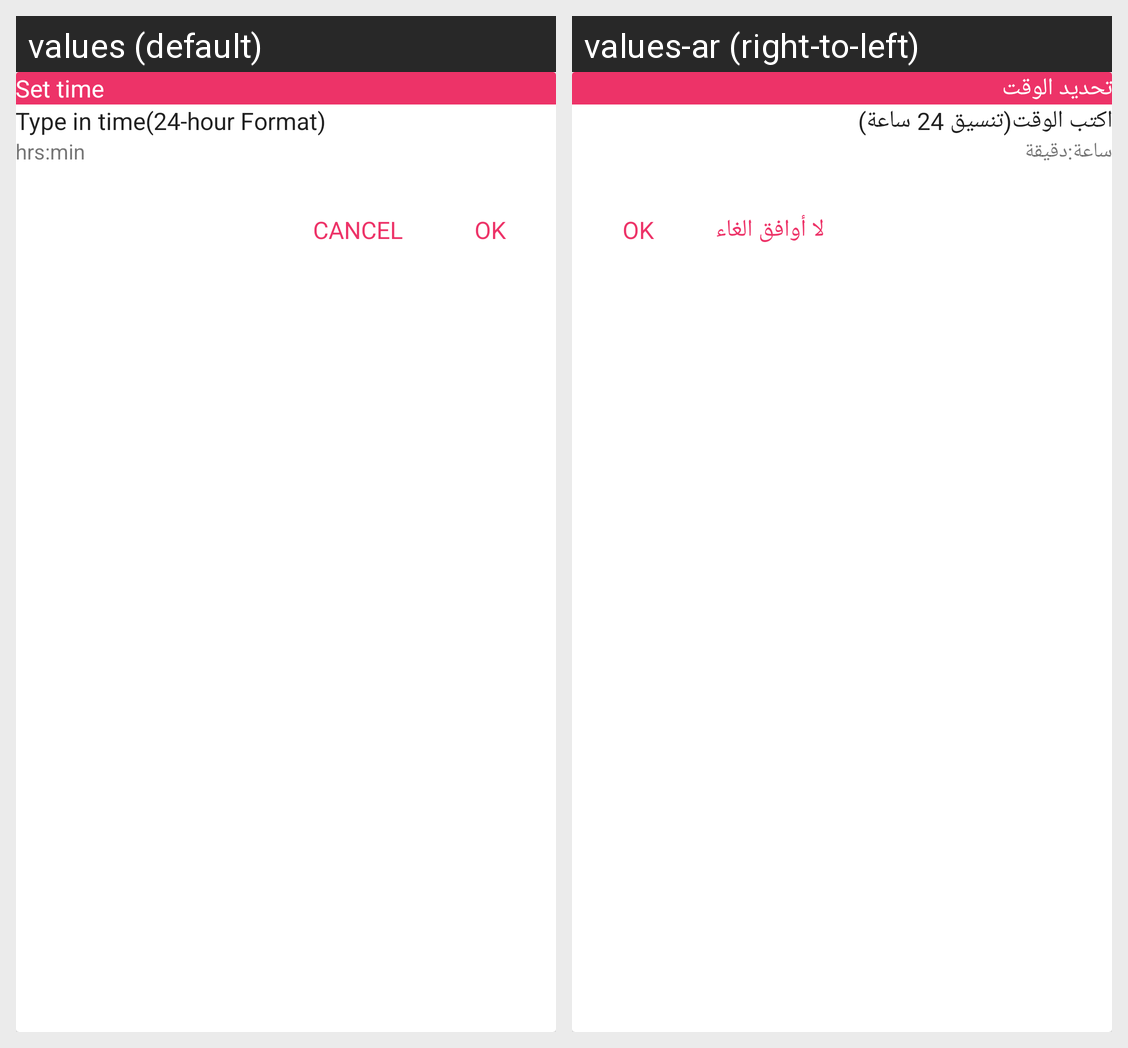

The Android screen above is rendered under two locales of the same app. Produce the string resources it draws, with the default and per-locale values.
Android screen res/layout/dialog_time_picker.xml rendered under 2 locales, left to right: values (default), values-ar (right-to-left). Device: Nexus 5 (rendered at 1080×1920; each locale shown at half size, 540×960, under a caption strip naming it); theme AppTheme.
Strings drawn on this screen, with the default value and each locale's value (text and hints the layout hard-codes, and strings that could not be matched under every locale, appear in the picture but are not listed):

set_time
  values: Set time
  values-ar: تحديد الوقت

type_in_time
  values: Type in time(24-hour Format)
  values-ar: اكتب الوقت(تنسيق 24 ساعة)

hrs
  values: hrs
  values-ar: ساعة

colon
  values: :
  values-ar: :

min
  values: min
  values-ar: دقيقة

cancel
  values: Cancel
  values-ar: لا أوافق الغاء
